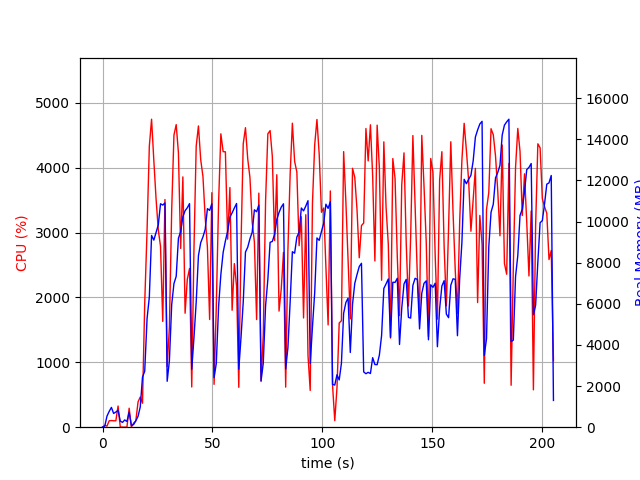

Data behind this chart, as committed beside it:
elapsed_time, nproc, cpu, mem_real, mem_virtual
4.2438507080078125e-05, 1, 0.0, 9.414, 3185
1.007, 2, 29.8, 49.81, 160.6
2.014, 4, 16.8, 537.6, 2184
3.024, 4, 99.1, 769.3, 2529
4.033, 5, 102.1, 962.2, 3050
5.042, 3, 99.2, 668.5, 2108
6.05, 3, 99.2, 737.3, 2108
7.058, 4, 326.5, 820, 2855
8.066, 3, 3.0, 297.0, 1580
9.075, 3, 2.0, 234.5, 1524
10.08, 3, 0.0, 352.2, 1646
11.09, 3, 2.0, 278, 1574
12.1, 5, 292.6, 723.3, 2610
13.11, 2, 3.0, 84.48, 1114
14.13, 1, 62.3, 130.2, 934.1
15.14, 1, 98.9, 312.2, 1254
16.15, 1, 389.8, 528.4, 5442
17.16, 1, 465.9, 989.2, 7214
18.17, 1, 369.6, 2436, 9915
19.18, 1, 1910, 2723, 11707
20.25, 1, 3040, 5288, 11771
21.28, 1, 4330, 6328, 16697
22.3, 1, 4747, 9322, 20947
23.33, 1, 4110, 9096, 20971
24.35, 1, 3517, 9466, 20971
25.36, 1, 3042, 9839, 21054
26.37, 1, 2786, 10865, 21054
27.38, 1, 1630, 10799, 21054
28.39, 1, 3509, 10904, 21054
29.4, 1, 933.8, 2233, 21662
30.4, 1, 1541, 3234, 21150
31.45, 1, 3352, 5963, 21150
32.48, 1, 4502, 6983, 21242
33.5, 1, 4664, 7336, 21696
34.51, 1, 4230, 9183, 21696
35.53, 1, 2756, 9508, 21696
36.53, 1, 3858, 10233, 21696
37.54, 1, 1756, 10526, 21696
38.55, 1, 2279, 10669, 21696
39.56, 1, 2446, 10871, 21696
40.57, 1, 619.8, 2816, 21696
41.58, 1, 2746, 4353, 21696
42.6, 1, 4332, 6080, 21696
43.62, 1, 4643, 8343, 21965
44.65, 1, 4124, 8971, 22051
45.67, 1, 3862, 9253, 22051
46.68, 1, 3230, 9616, 22051
47.7, 1, 2777, 10627, 22051
48.71, 1, 1660, 10543, 22051
49.72, 1, 3614, 10863, 22051
50.73, 1, 660.4, 2414, 22563
51.73, 1, 1852, 3096, 22051
52.79, 1, 3474, 5882, 22051
53.81, 1, 4522, 7422, 22061
54.85, 1, 4247, 8497, 22247
55.88, 1, 4244, 9054, 22247
56.9, 1, 2898, 9525, 22247
57.93, 1, 3693, 10212, 22247
58.93, 1, 1802, 10422, 22247
59.94, 1, 2521, 10657, 22247
... 143 more rows
